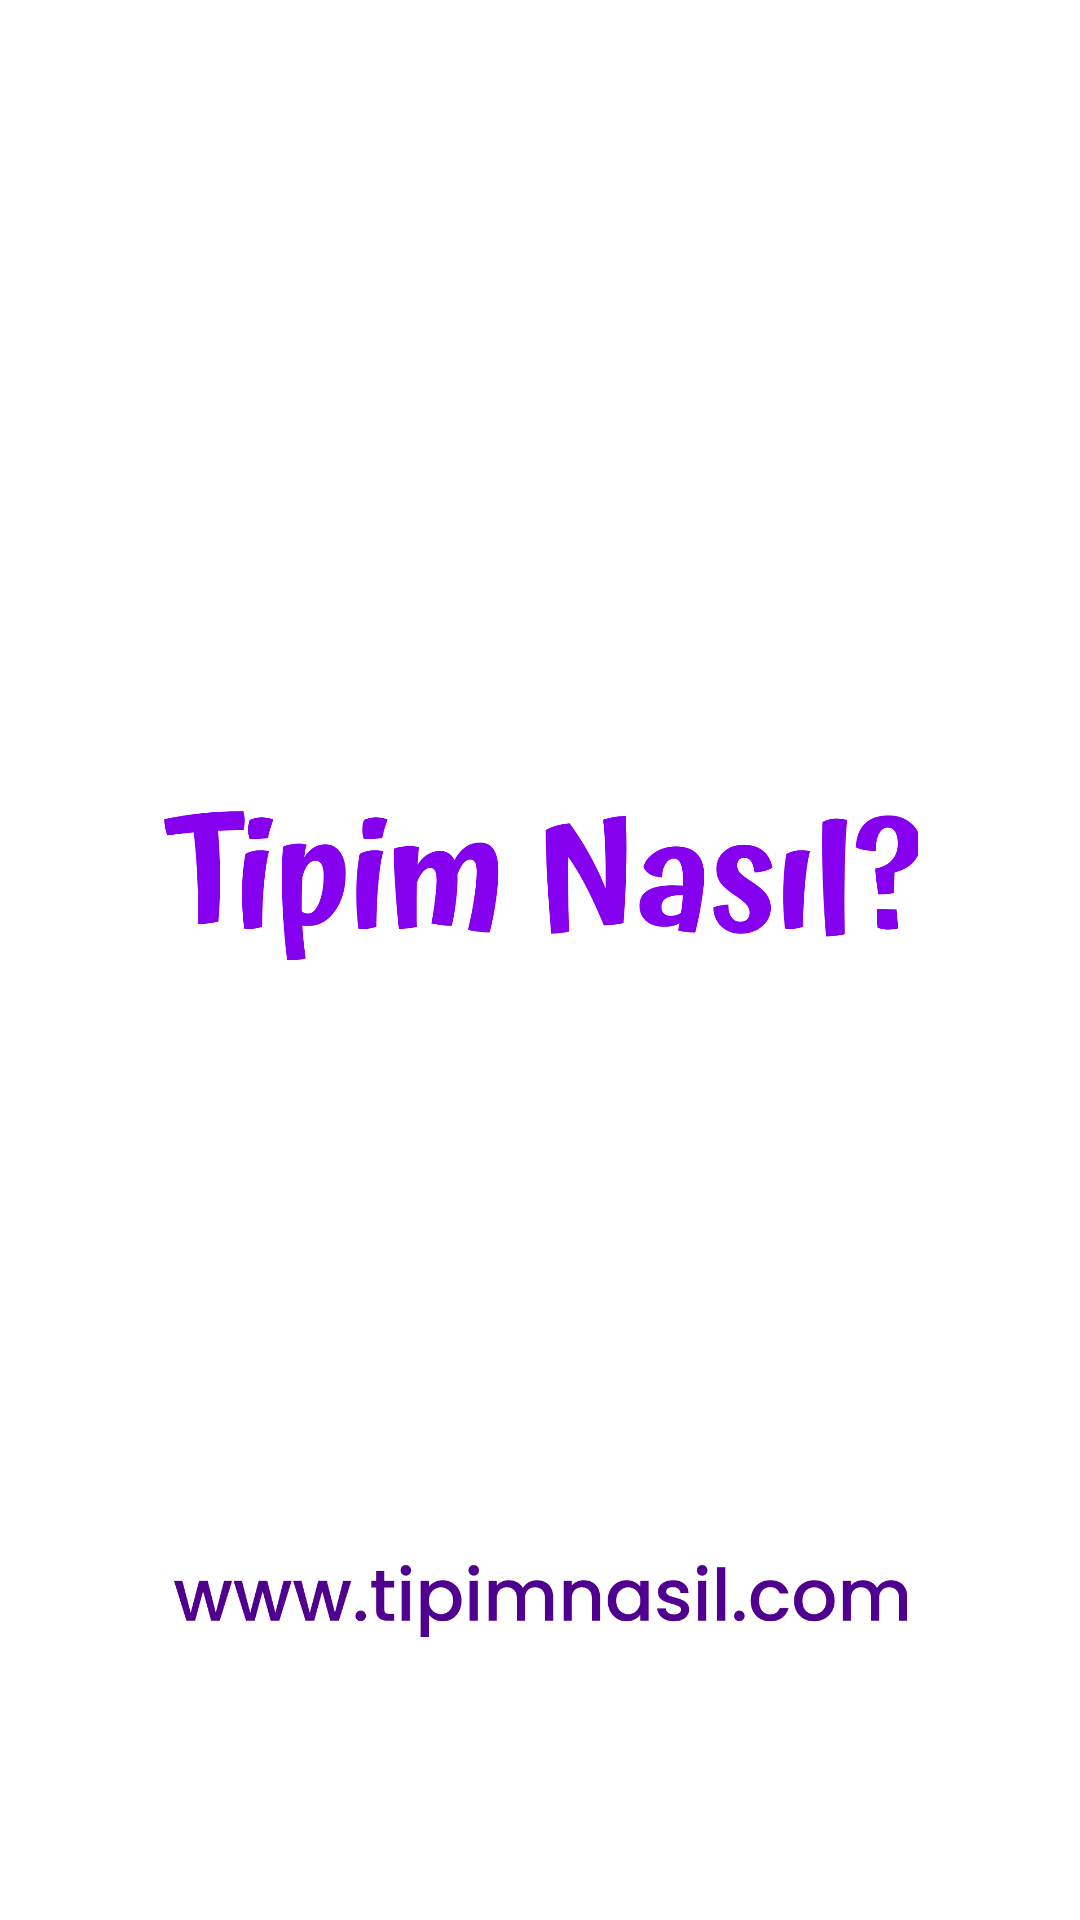

Layout XML and referenced resources for this Android screen:
<!-- AndroidManifest.xml: application theme Theme.Tıpe -->
<!-- res/layout/activity_splassh.xml -->
<?xml version="1.0" encoding="utf-8"?>
<LinearLayout xmlns:android="http://schemas.android.com/apk/res/android"
    xmlns:app="http://schemas.android.com/apk/res-auto"
    xmlns:tools="http://schemas.android.com/tools"
    android:layout_width="match_parent"
    android:layout_height="match_parent"
    android:layout_gravity="center"
    android:gravity="center"
    android:orientation="vertical"
    android:weightSum="9"
    tools:context=".Activity.SplasshActivity">

    <LinearLayout
        android:layout_width="wrap_content"
        android:layout_height="0dp"
        android:layout_weight="3"
        android:orientation="vertical">

    </LinearLayout>

    <LinearLayout
        android:layout_width="wrap_content"
        android:layout_height="0dp"
        android:layout_weight="3"
        android:layout_gravity="center"
        android:gravity="center"
        android:orientation="vertical">

        <ImageView
            android:layout_width="match_parent"
            android:layout_height="50dp"
            android:layout_marginBottom="50dp"
            android:src="@drawable/tipim"/>

    </LinearLayout>

    <LinearLayout
        android:layout_width="wrap_content"
        android:layout_height="0dp"
        android:layout_weight="3"
        android:gravity="center"
        android:layout_gravity="center"
        android:orientation="vertical">

        <ImageView
            android:layout_width="match_parent"
            android:layout_height="25dp"
            android:layout_gravity="bottom"
            android:src="@drawable/web"/>


    </LinearLayout>

</LinearLayout>
<!-- resources referenced by this layout -->
<resources>
  <!-- drawable tipim: png bitmap (drawable, 33261 bytes) -->
  <!-- drawable web: png bitmap (drawable, 14850 bytes) -->
  <style name="Theme.Tıpe" parent="Theme.MaterialComponents.DayNight.DarkActionBar">
          
          <item name="colorPrimary">@color/purple_500</item>
          <item name="colorPrimaryVariant">@color/purple_700</item>
          <item name="colorOnPrimary">@color/white</item>
          
          <item name="colorSecondary">@color/teal_200</item>
          <item name="colorSecondaryVariant">@color/teal_700</item>
          <item name="colorOnSecondary">@color/black</item>
          
          <item name="android:statusBarColor" tools:targetApi="l">?attr/colorPrimaryVariant</item>
          
      </style>
  <!-- not gathered from this repository: default colours our renderer supplied (Android Studio template values) -->
  <color name="purple_500">#FF6200EE</color>
  <color name="purple_700">#FF3700B3</color>
  <color name="teal_200">#FF03DAC5</color>
  <color name="teal_700">#FF018786</color>
  <color name="black">#FF000000</color>
  <color name="white">#FFFFFFFF</color>
</resources>
